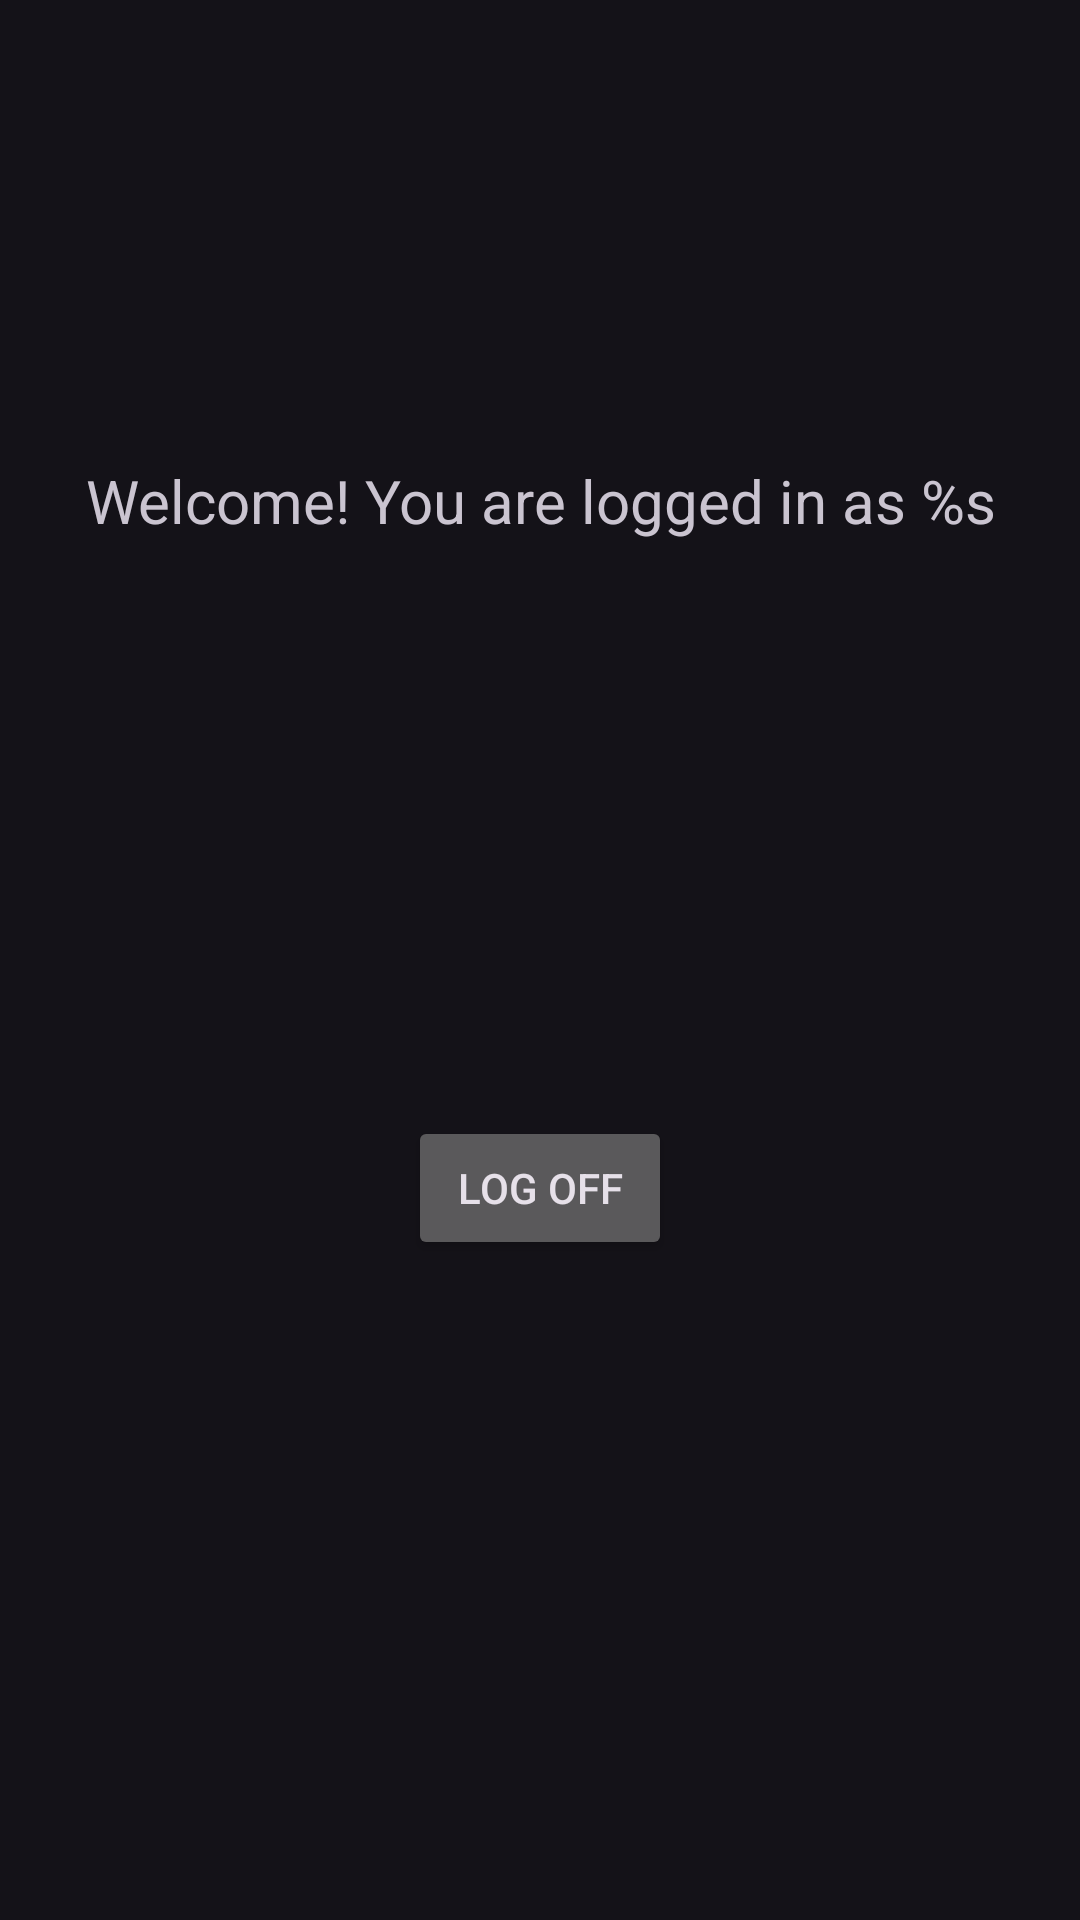

Produce the Android XML layout that renders to this screen, including the resource entries it uses.
<!-- AndroidManifest.xml: application theme Theme.Material3.Dark -->
<!-- res/layout/login_interactive_message.xml -->
<?xml version="1.0" encoding="utf-8"?>
<androidx.constraintlayout.widget.ConstraintLayout xmlns:android="http://schemas.android.com/apk/res/android"
    xmlns:app="http://schemas.android.com/apk/res-auto"
    xmlns:tools="http://schemas.android.com/tools"
    android:layout_width="match_parent"
    android:layout_height="match_parent"
    android:orientation="vertical"
    android:gravity="center"
    tools:context=".login.LoginInteractiveMessage">

    <TextView
        android:id="@+id/welcomeMessageTextView"
        android:layout_width="wrap_content"
        android:layout_height="wrap_content"
        android:text="Welcome! You are logged in as %s"
        android:textAlignment="center"
        android:textSize="20sp"
        app:layout_constraintBottom_toBottomOf="parent"
        app:layout_constraintEnd_toEndOf="parent"
        app:layout_constraintStart_toStartOf="parent"
        app:layout_constraintTop_toTopOf="parent"
        app:layout_constraintVertical_bias="0.25"
        tools:ignore="MissingConstraints" />

    <Button
        android:id="@+id/logoffButton"
        android:layout_width="wrap_content"
        android:layout_height="wrap_content"
        android:layout_marginTop="152dp"
        android:text="Log Off"
        app:layout_constraintBottom_toBottomOf="parent"
        app:layout_constraintEnd_toEndOf="@+id/welcomeMessageTextView"
        app:layout_constraintStart_toStartOf="@+id/welcomeMessageTextView"
        app:layout_constraintTop_toBottomOf="@+id/welcomeMessageTextView"
        app:layout_constraintVertical_bias="0.153" />


</androidx.constraintlayout.widget.ConstraintLayout>
<!-- resources referenced by this layout -->
<resources>

</resources>
